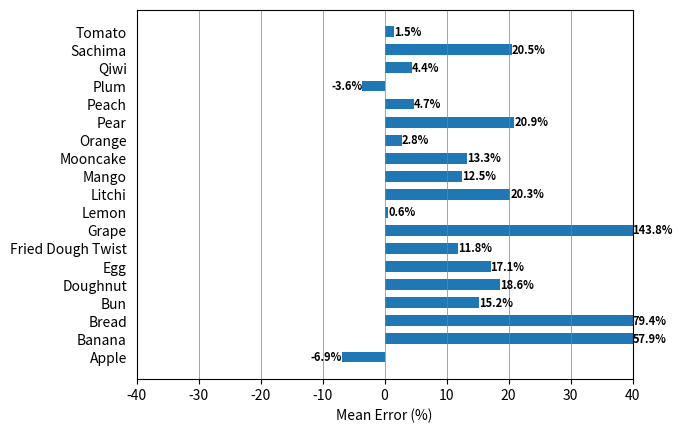

Write the Python code that produced this figure.
import matplotlib.pyplot as plt
import numpy as np

# Sample data
data = {'Apple': -6.9, 'Banana': 57.9, 'Bread': 79.4, 'Bun': 15.2, 'Doughnut': 18.6, 'Egg': 17.1, 'Fried Dough Twist': 11.8, 
        'Grape': 143.8, 'Lemon': 0.61, 'Litchi': 20.3, 'Mango': 12.5, 'Mooncake': 13.3, 'Orange': 2.8, 'Pear': 20.9,
        'Peach': 4.7, 'Plum': -3.6, 'Qiwi': 4.4, 'Sachima': 20.5, 'Tomato': 1.5}

# Extract labels and values
labels = list(data.keys())
values = list(data.values())

# Plotting
fig, ax = plt.subplots()

# Plot the bars with colors based on the sign of x values, reduce bar width
bars = ax.barh(labels, values, color=np.where(np.array(values) > 0, 'tab:blue', 'tab:blue'), height=0.6)

# Add x value labels on top of each bar with adjusted position and percent sign
for bar, value in zip(bars, values):
    label_position = (min(value, 40), bar.get_y() + bar.get_height() / 2)
    ax.text(*label_position, f'{value:.1f}%', ha='left' if value > 0 else 'right',
            va='center', color='black', fontweight='bold', fontsize=8)

# Add labels and title
ax.set_xlabel('Mean Error (%)')
#ax.set_ylabel('Class Labels')
#ax.set_title('Bar Plot with Positive and Negative Values')

# Adjust x-axis limits for equal spacing on both sides
x_limit = 40
ax.set_xlim(left=-x_limit, right=x_limit)

# Set x-axis ticks with the specified interval
x_interval = 10
ax.set_xticks(np.arange(-x_limit, x_limit + 1, x_interval))

# Remove y-axis ticks
ax.tick_params(axis='y', which='both', left=False)

# Remove vertical dotted lines for each x value
ax.xaxis.grid(False)

# Add vertical lines to x-axis labels
for x_tick in ax.get_xticks():
    ax.axvline(x=x_tick, color='gray', linestyle='-', linewidth=0.5)


# Show the plot
plt.show()